Run: headless pygame with SDL's dummy video driver; simulated clock (each Clock.tick advances the game by its frame time, no real sleeping); random seed 0; keys injected as events and as key.get_pressed() state; no mouse input.
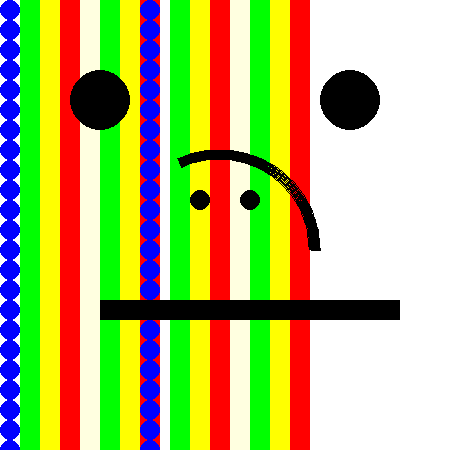
Frame 1 of 4 · flips 1–60 · no input
Frame 2 of 4 · flips 61–180 · tapped SPACE, RETURN · held RIGHT (→), D · screen unchanged from frame 1, image omitted
Frame 3 of 4 · flips 181–300 · held DOWN (↓), S · screen unchanged from frame 2, image omitted
Frame 4 of 4 · flips 301–420 · held LEFT (←), A, UP (↑), W · screen unchanged from frame 3, image omitted

The pygame program that drew these frames:

import pygame


# Paint the outline of the shapes and the grid outline.
# This handles ALL drawing tasks in the program.
def paint(screen, gridrect, border_width, border_height, cell_width, cell_height):
    # Fill the screen with white
    screen.fill((255, 255, 255))
    # TODO: modify the paint function to draw a variety of shapes
    # such as rectangles and circles.
    # Keep for earlier versions of the project

    # Draw the main game frame
    # Should be drawing a single HUGE gray rect
    # border_rect = pygame.Rect(0, 0,
    # gridrect.width + (border_width * 2),
    # gridrect.height + (border_height * 2))
    # Free to draw other stuff on the screen like this

    x=0
    y=0
    #TASK 3
    for i in range(100):
        pygame.draw.circle(screen, (0, 0, 255), (x+10, y+10), 10)
        pygame.draw.rect(screen, (0,255,0), (x+20, y+0, 20, 20))
        pygame.draw.rect(screen, (255,255,0), (x+40, y+0, 20, 20))
        pygame.draw.rect(screen, (255,0,0), (x+60, y+0, 20, 20))
        pygame.draw.rect(screen, (255,255,224), (x+80, y+0, 20, 20))
        pygame.draw.rect(screen, (0,255,0), (x+100, y+0, 20, 20))
        pygame.draw.rect(screen, (255,255,0), (x+120, y+0, 20, 20))
        pygame.draw.rect(screen, (255,0,0), (x+140, y+0, 20, 20))
        pygame.draw.circle(screen, (0, 0, 255), (x + 150, y+10), 10)
        pygame.draw.rect(screen, (0, 255, 0), (x + 170, y+0, 20, 20))
        pygame.draw.rect(screen, (255, 255, 0), (x + 190, y+0, 20, 20))
        pygame.draw.rect(screen, (255, 0, 0), (x + 210, y+0, 20, 20))
        pygame.draw.rect(screen, (255, 255, 224), (x + 230, y+0, 20, 20))
        pygame.draw.rect(screen, (0, 255, 0), (x + 250, y+0, 20, 20))
        pygame.draw.rect(screen, (255, 255, 0), (x + 270, y+0, 20, 20))
        pygame.draw.rect(screen, (255, 0, 0), (x + 290, y+0, 20, 20))
        y += 20

    # TASK 2
    pygame.draw.circle(screen, (0, 0, 0), (100, 100), 30)
    pygame.draw.circle(screen, (0, 0, 0), (350, 100), 30)
    pygame.draw.circle(screen, (0, 0, 0), (200, 200), 10)
    pygame.draw.circle(screen, (0, 0, 0), (250, 200), 10)
    pygame.draw.arc(screen, (0, 0, 0), (120, 150, 200, 200), 0, 2, 10)
    pygame.draw.rect(screen, (0, 0, 0), (100, 300, 300, 20))

    # Needed for all times you draw.
    pygame.display.flip()


# Returns true if the game continues and false if quitting.
# We will change this soon enough when we do object-oriented programming
def handleUIEvent(event) -> bool:
    if event.type == pygame.QUIT:
        game_running = False
        return False
    else:
        return True


# GIVEN CODE: This sets up the game board (depending on the gamesize variable)
# and sets up how to run the game by looping through paint and user interface (UI)
# handling events.
def main(gamesize):
    # Set up the game variables
    cellWidth = 20
    border_width = 50
    border_height = 50

    # The starting point of the grid pattern.
    grid_start_x = border_width // 2
    grid_start_y = border_height // 2

    if gamesize == "small":
        gridWidth = 10
        gridHeight = 10
    elif gamesize == "medium":
        gridWidth = 20
        gridHeight = 20
    else:
        gridWidth = 40
        gridHeight = 40

    window_width = (gridWidth * cellWidth) + border_width
    window_height = (gridHeight * cellWidth) + border_height
    screen = pygame.display.set_mode([window_width, window_height])

    # Given way to make a rectangle. Can access these variables with grid_rect.x etc.
    grid_rect = pygame.Rect(grid_start_x, grid_start_y, (gridWidth * cellWidth), (gridHeight * cellWidth))

    # Finally indicate the game is ready to run.
    game_running = True
    while game_running:
        for event in pygame.event.get():
            # Throwing all events at the MVC_Canvas class
            game_running = handleUIEvent(event)

        paint(screen, grid_rect, border_width, border_height, cellWidth, cellWidth)

    pygame.quit()


# ----------Code to start everything---------------
main("medium")
